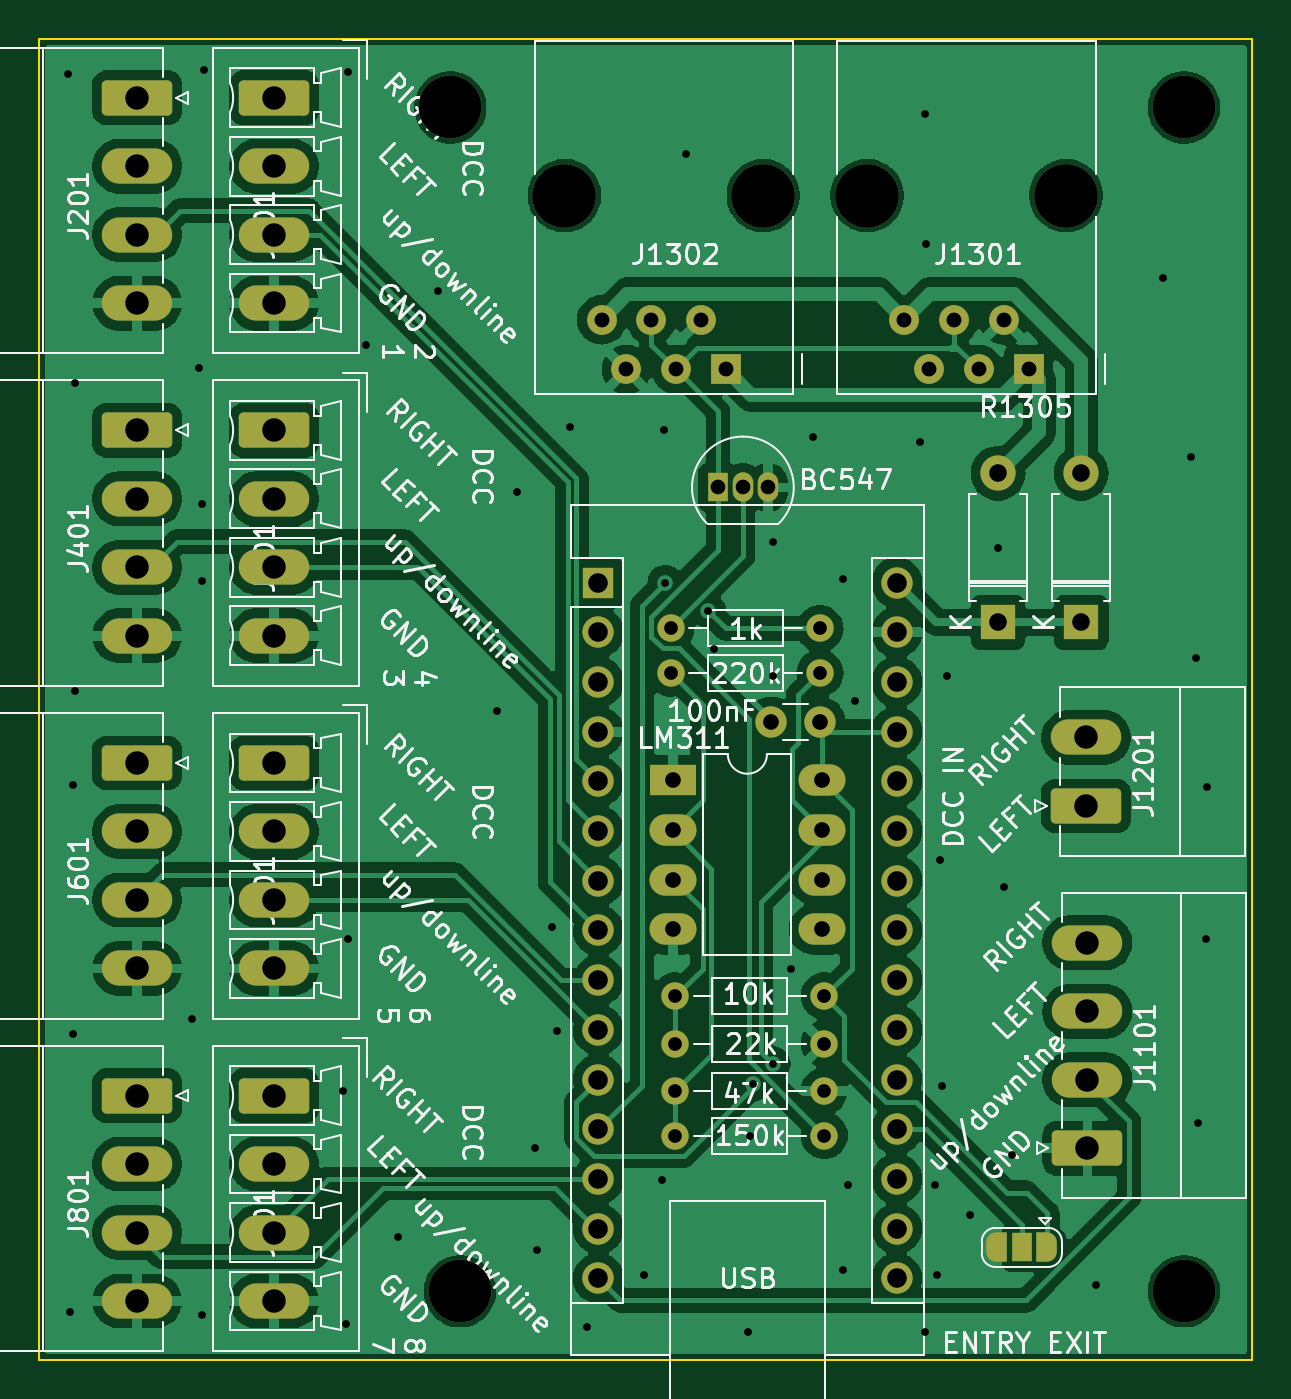
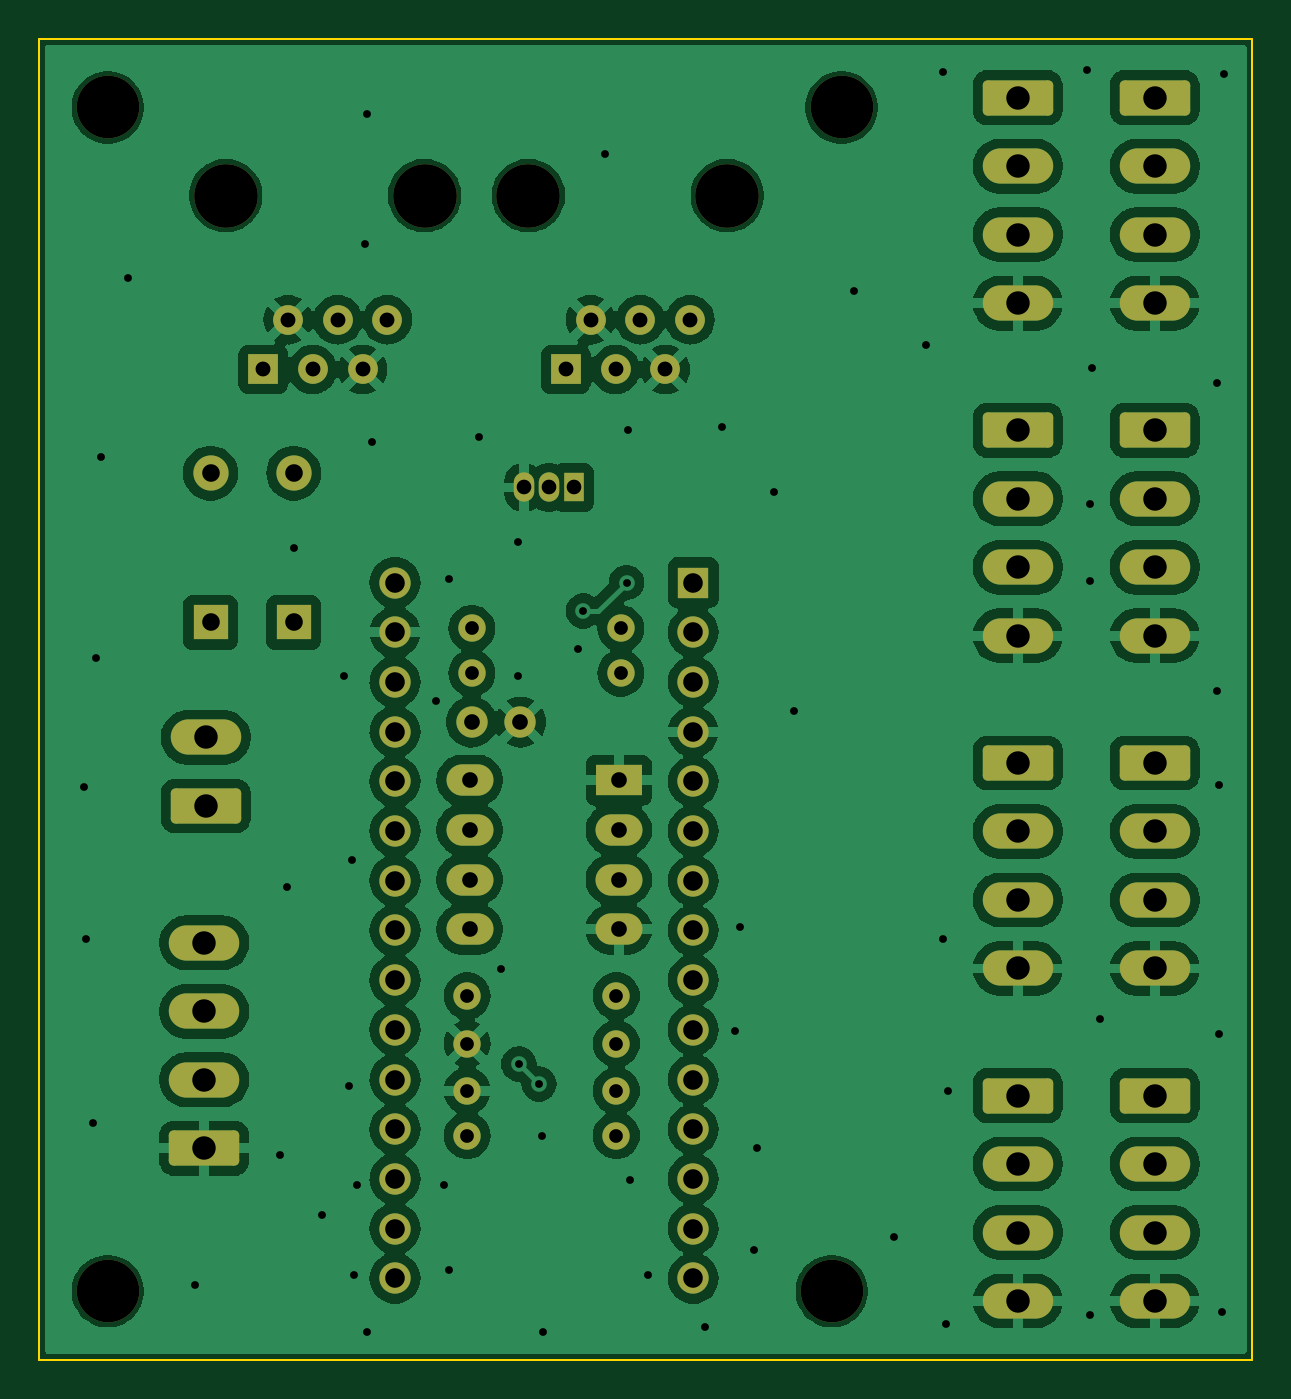
Circuit board: 13 layer files. Board 62.0 x 67.5 mm.
- bottom_copper: FY_entry-CuBottom.gbr (185606 bytes)
- inner_copper: FY_entry-CuIn1.gbr (109617 bytes)
- inner_copper: FY_entry-CuIn2.gbr (114828 bytes)
- top_copper: FY_entry-CuTop.gbr (156579 bytes)
- outline: FY_entry-EdgeCuts.gbr (603 bytes)
- bottom_mask: FY_entry-MaskBottom.gbr (5266 bytes)
- top_mask: FY_entry-MaskTop.gbr (6271 bytes)
- drill: FY_entry-NPTH.drl (523 bytes)
- drill: FY_entry-PTH.drl (3349 bytes)
- paste: FY_entry-PasteBottom.gbr (451 bytes)
- paste: FY_entry-PasteTop.gbr (451 bytes)
- bottom_silk: FY_entry-SilkBottom.gbr (5276 bytes)
- top_silk: FY_entry-SilkTop.gbr (132093 bytes)

=== bottom_copper: FY_entry-CuBottom.gbr (185606 bytes, source omitted) ===
=== inner_copper: FY_entry-CuIn1.gbr (109617 bytes, source omitted) ===
=== inner_copper: FY_entry-CuIn2.gbr (114828 bytes, source omitted) ===
=== top_copper: FY_entry-CuTop.gbr (156579 bytes, source omitted) ===
=== outline: FY_entry-EdgeCuts.gbr ===
%TF.GenerationSoftware,KiCad,Pcbnew,8.0.2*%
%TF.CreationDate,2024-09-21T14:57:53+02:00*%
%TF.ProjectId,FY_entry,46595f65-6e74-4727-992e-6b696361645f,rev?*%
%TF.SameCoordinates,Original*%
%TF.FileFunction,Profile,NP*%
%FSLAX46Y46*%
G04 Gerber Fmt 4.6, Leading zero omitted, Abs format (unit mm)*
G04 Created by KiCad (PCBNEW 8.0.2) date 2024-09-21 14:57:53*
%MOMM*%
%LPD*%
G01*
G04 APERTURE LIST*
%TA.AperFunction,Profile*%
%ADD10C,0.100000*%
%TD*%
G04 APERTURE END LIST*
D10*
X27000000Y-42000000D02*
X89000000Y-42000000D01*
X89000000Y-109500000D01*
X27000000Y-109500000D01*
X27000000Y-42000000D01*
M02*

=== bottom_mask: FY_entry-MaskBottom.gbr ===
%TF.GenerationSoftware,KiCad,Pcbnew,8.0.2*%
%TF.CreationDate,2024-09-21T14:57:53+02:00*%
%TF.ProjectId,FY_entry,46595f65-6e74-4727-992e-6b696361645f,rev?*%
%TF.SameCoordinates,Original*%
%TF.FileFunction,Soldermask,Bot*%
%TF.FilePolarity,Negative*%
%FSLAX46Y46*%
G04 Gerber Fmt 4.6, Leading zero omitted, Abs format (unit mm)*
G04 Created by KiCad (PCBNEW 8.0.2) date 2024-09-21 14:57:53*
%MOMM*%
%LPD*%
G01*
G04 APERTURE LIST*
G04 Aperture macros list*
%AMRoundRect*
0 Rectangle with rounded corners*
0 $1 Rounding radius*
0 $2 $3 $4 $5 $6 $7 $8 $9 X,Y pos of 4 corners*
0 Add a 4 corners polygon primitive as box body*
4,1,4,$2,$3,$4,$5,$6,$7,$8,$9,$2,$3,0*
0 Add four circle primitives for the rounded corners*
1,1,$1+$1,$2,$3*
1,1,$1+$1,$4,$5*
1,1,$1+$1,$6,$7*
1,1,$1+$1,$8,$9*
0 Add four rect primitives between the rounded corners*
20,1,$1+$1,$2,$3,$4,$5,0*
20,1,$1+$1,$4,$5,$6,$7,0*
20,1,$1+$1,$6,$7,$8,$9,0*
20,1,$1+$1,$8,$9,$2,$3,0*%
G04 Aperture macros list end*
%ADD10C,3.200000*%
%ADD11RoundRect,0.250000X-1.550000X0.650000X-1.550000X-0.650000X1.550000X-0.650000X1.550000X0.650000X0*%
%ADD12O,3.600000X1.800000*%
%ADD13R,2.400000X1.600000*%
%ADD14O,2.400000X1.600000*%
%ADD15C,1.400000*%
%ADD16O,1.400000X1.400000*%
%ADD17R,1.050000X1.500000*%
%ADD18O,1.050000X1.500000*%
%ADD19C,1.520000*%
%ADD20R,1.520000X1.520000*%
%ADD21C,3.250000*%
%ADD22RoundRect,0.250000X1.550000X-0.650000X1.550000X0.650000X-1.550000X0.650000X-1.550000X-0.650000X0*%
%ADD23R,1.800000X1.800000*%
%ADD24O,1.800000X1.800000*%
%ADD25C,1.600000*%
%ADD26O,1.600000X1.600000*%
%ADD27R,1.600000X1.600000*%
G04 APERTURE END LIST*
D10*
%TO.C,REF\u002A\u002A*%
X85500000Y-106000000D03*
%TD*%
%TO.C,REF\u002A\u002A*%
X85500000Y-45500000D03*
%TD*%
%TO.C,REF\u002A\u002A*%
X48500000Y-106000000D03*
%TD*%
%TO.C,REF\u002A\u002A*%
X48000000Y-45500000D03*
%TD*%
D11*
%TO.C,J901*%
X39000000Y-96000000D03*
D12*
X39000000Y-99500000D03*
X39000000Y-103000000D03*
X39000000Y-106500000D03*
%TD*%
D11*
%TO.C,J701*%
X39000000Y-79000000D03*
D12*
X39000000Y-82500000D03*
X39000000Y-86000000D03*
X39000000Y-89500000D03*
%TD*%
D11*
%TO.C,J501*%
X39000000Y-62000000D03*
D12*
X39000000Y-65500000D03*
X39000000Y-69000000D03*
X39000000Y-72500000D03*
%TD*%
D11*
%TO.C,J301*%
X39000000Y-45000000D03*
D12*
X39000000Y-48500000D03*
X39000000Y-52000000D03*
X39000000Y-55500000D03*
%TD*%
D13*
%TO.C,U1301*%
X59380000Y-79880000D03*
D14*
X59380000Y-82420000D03*
X59380000Y-84960000D03*
X59380000Y-87500000D03*
X67000000Y-87500000D03*
X67000000Y-84960000D03*
X67000000Y-82420000D03*
X67000000Y-79880000D03*
%TD*%
D15*
%TO.C,R1306*%
X59277000Y-74410000D03*
D16*
X66897000Y-74410000D03*
%TD*%
D15*
%TO.C,R1305*%
X59277000Y-72124000D03*
D16*
X66897000Y-72124000D03*
%TD*%
D15*
%TO.C,R1303*%
X67127000Y-90907000D03*
D16*
X59507000Y-90907000D03*
%TD*%
%TO.C,R1302*%
X67127000Y-95758000D03*
D15*
X59507000Y-95758000D03*
%TD*%
%TO.C,R1301*%
X67127000Y-98044000D03*
D16*
X59507000Y-98044000D03*
%TD*%
D17*
%TO.C,Q1301*%
X61690000Y-64920000D03*
D18*
X62960000Y-64920000D03*
X64230000Y-64920000D03*
%TD*%
D19*
%TO.C,J1301*%
X71210000Y-56350000D03*
X72480000Y-58890000D03*
X73750000Y-56350000D03*
X75020000Y-58890000D03*
X76290000Y-56350000D03*
D20*
X77560000Y-58890000D03*
D21*
X69310000Y-50000000D03*
X79470000Y-50000000D03*
%TD*%
D22*
%TO.C,J1201*%
X80500000Y-81195000D03*
D12*
X80500000Y-77695000D03*
%TD*%
D22*
%TO.C,J1101*%
X80567500Y-98695000D03*
D12*
X80567500Y-95195000D03*
X80567500Y-91695000D03*
X80567500Y-88195000D03*
%TD*%
D11*
%TO.C,J801*%
X32000000Y-96000000D03*
D12*
X32000000Y-99500000D03*
X32000000Y-103000000D03*
X32000000Y-106500000D03*
%TD*%
D11*
%TO.C,J601*%
X32000000Y-79000000D03*
D12*
X32000000Y-82500000D03*
X32000000Y-86000000D03*
X32000000Y-89500000D03*
%TD*%
D11*
%TO.C,J401*%
X32000000Y-62000000D03*
D12*
X32000000Y-65500000D03*
X32000000Y-69000000D03*
X32000000Y-72500000D03*
%TD*%
D11*
%TO.C,J201*%
X32000000Y-45000000D03*
D12*
X32000000Y-48500000D03*
X32000000Y-52000000D03*
X32000000Y-55500000D03*
%TD*%
D23*
%TO.C,D1302*%
X80250000Y-71810000D03*
D24*
X80250000Y-64190000D03*
%TD*%
D23*
%TO.C,D1301*%
X76000000Y-71810000D03*
D24*
X76000000Y-64190000D03*
%TD*%
D25*
%TO.C,C1301*%
X66909000Y-76910000D03*
X64409000Y-76910000D03*
%TD*%
D26*
%TO.C,A1001*%
X70820000Y-69780000D03*
X70820000Y-72320000D03*
X70820000Y-74860000D03*
X70820000Y-77400000D03*
X70820000Y-79940000D03*
X70820000Y-82480000D03*
X70820000Y-85020000D03*
X70820000Y-87560000D03*
X70820000Y-90100000D03*
X70820000Y-92640000D03*
X70820000Y-95180000D03*
X70820000Y-97720000D03*
X70820000Y-100260000D03*
X70820000Y-102800000D03*
X70820000Y-105340000D03*
X55580000Y-105340000D03*
X55580000Y-102800000D03*
X55580000Y-100260000D03*
X55580000Y-97720000D03*
X55580000Y-95180000D03*
X55580000Y-92640000D03*
X55580000Y-90100000D03*
X55580000Y-87560000D03*
X55580000Y-85020000D03*
X55580000Y-82480000D03*
X55580000Y-79940000D03*
X55580000Y-77400000D03*
X55580000Y-74860000D03*
X55580000Y-72320000D03*
D27*
X55580000Y-69780000D03*
%TD*%
D15*
%TO.C,R1304*%
X67127000Y-93345000D03*
D16*
X59507000Y-93345000D03*
%TD*%
D19*
%TO.C,J1302*%
X55740000Y-56350000D03*
X57010000Y-58890000D03*
X58280000Y-56350000D03*
X59550000Y-58890000D03*
X60820000Y-56350000D03*
D20*
X62090000Y-58890000D03*
D21*
X53840000Y-50000000D03*
X64000000Y-50000000D03*
%TD*%
M02*

=== top_mask: FY_entry-MaskTop.gbr (6271 bytes, source omitted) ===
=== drill: FY_entry-NPTH.drl ===
M48
; DRILL file {KiCad 8.0.2} date 2024-09-21T14:57:53+0200
; FORMAT={-:-/ absolute / inch / decimal}
; #@! TF.CreationDate,2024-09-21T14:57:53+02:00
; #@! TF.GenerationSoftware,Kicad,Pcbnew,8.0.2
; #@! TF.FileFunction,NonPlated,1,4,NPTH
FMAT,2
INCH
; #@! TA.AperFunction,NonPlated,NPTH,ComponentDrill
T1C0.1260
; #@! TA.AperFunction,NonPlated,NPTH,ComponentDrill
T2C0.1280
%
G90
G05
T1
X1.8898Y-1.7913
X1.9094Y-4.1732
X3.3661Y-1.7913
X3.3661Y-4.1732
T2
X2.1197Y-1.9685
X2.5197Y-1.9685
X2.7287Y-1.9685
X3.1287Y-1.9685
M30

=== drill: FY_entry-PTH.drl ===
M48
; DRILL file {KiCad 8.0.2} date 2024-09-21T14:57:53+0200
; FORMAT={-:-/ absolute / inch / decimal}
; #@! TF.CreationDate,2024-09-21T14:57:53+02:00
; #@! TF.GenerationSoftware,Kicad,Pcbnew,8.0.2
; #@! TF.FileFunction,Plated,1,4,PTH
FMAT,2
INCH
; #@! TA.AperFunction,Plated,PTH,ViaDrill
T1C0.0157
; #@! TA.AperFunction,Plated,PTH,ComponentDrill
T2C0.0276
; #@! TA.AperFunction,Plated,PTH,ComponentDrill
T3C0.0295
; #@! TA.AperFunction,Plated,PTH,ComponentDrill
T4C0.0299
; #@! TA.AperFunction,Plated,PTH,ComponentDrill
T5C0.0315
; #@! TA.AperFunction,Plated,PTH,ComponentDrill
T6C0.0354
; #@! TA.AperFunction,Plated,PTH,ComponentDrill
T7C0.0394
; #@! TA.AperFunction,Plated,PTH,ComponentDrill
T8C0.0472
%
G90
G05
T1
X1.12Y-1.725
X1.125Y-4.215
X1.13Y-3.155
X1.13Y-3.655
X1.135Y-2.345
X1.135Y-2.965
X1.37Y-3.625
X1.385Y-2.315
X1.39Y-2.59
X1.39Y-2.745
X1.39Y-4.22
X1.395Y-1.715
X1.675Y-3.77
X1.68Y-4.24
X1.685Y-1.72
X1.685Y-3.465
X1.72Y-2.27
X1.785Y-4.065
X1.865Y-2.16
X1.985Y-3.005
X2.025Y-2.565
X2.06Y-3.885
X2.065Y-4.09
X2.095Y-3.44
X2.105Y-3.65
X2.13Y-2.435
X2.165Y-4.245
X2.28Y-4.14
X2.315Y-3.95
X2.32Y-2.44
X2.3223Y-2.7473
X2.365Y-1.885
X2.4093Y-2.8043
X2.42Y-2.88
X2.49Y-4.255
X2.4928Y-3.86
X2.4987Y-3.7563
X2.5391Y-3.7159
X2.54Y-2.665
X2.54Y-2.935
X2.575Y-3.525
X2.62Y-2.455
X2.68Y-2.74
X2.68Y-4.13
X2.69Y-3.96
X2.705Y-2.985
X2.835Y-2.465
X2.845Y-1.805
X2.845Y-4.255
X2.8479Y-2.0653
X2.865Y-3.96
X2.87Y-4.14
X2.875Y-3.305
X2.88Y-3.76
X2.89Y-2.935
X2.935Y-4.02
X2.9921Y-2.6772
X3.005Y-3.36
X3.02Y-3.9
X3.19Y-4.16
X3.325Y-2.135
X3.38Y-2.495
X3.39Y-2.9
X3.395Y-3.835
X3.41Y-3.465
X3.4134Y-3.1589
T2
X2.3337Y-2.8395
X2.3337Y-2.9295
X2.3428Y-3.579
X2.3428Y-3.675
X2.3428Y-3.77
X2.3428Y-3.86
X2.6337Y-2.8395
X2.6337Y-2.9295
X2.6428Y-3.579
X2.6428Y-3.675
X2.6428Y-3.77
X2.6428Y-3.86
T3
X2.4287Y-2.5559
X2.4787Y-2.5559
X2.5287Y-2.5559
T4
X2.1945Y-2.2185
X2.2445Y-2.3185
X2.2945Y-2.2185
X2.3445Y-2.3185
X2.3945Y-2.2185
X2.4445Y-2.3185
X2.8035Y-2.2185
X2.8535Y-2.3185
X2.9035Y-2.2185
X2.9535Y-2.3185
X3.0035Y-2.2185
X3.0535Y-2.3185
T5
X2.3378Y-3.1449
X2.3378Y-3.2449
X2.3378Y-3.3449
X2.3378Y-3.4449
X2.5358Y-3.028
X2.6342Y-3.028
X2.6378Y-3.1449
X2.6378Y-3.2449
X2.6378Y-3.3449
X2.6378Y-3.4449
T6
X2.9921Y-2.5272
X2.9921Y-2.8272
X3.1594Y-2.5272
X3.1594Y-2.8272
T7
X2.1882Y-2.7472
X2.1882Y-2.8472
X2.1882Y-2.9472
X2.1882Y-3.0472
X2.1882Y-3.1472
X2.1882Y-3.2472
X2.1882Y-3.3472
X2.1882Y-3.4472
X2.1882Y-3.5472
X2.1882Y-3.6472
X2.1882Y-3.7472
X2.1882Y-3.8472
X2.1882Y-3.9472
X2.1882Y-4.0472
X2.1882Y-4.1472
X2.7882Y-2.7472
X2.7882Y-2.8472
X2.7882Y-2.9472
X2.7882Y-3.0472
X2.7882Y-3.1472
X2.7882Y-3.2472
X2.7882Y-3.3472
X2.7882Y-3.4472
X2.7882Y-3.5472
X2.7882Y-3.6472
X2.7882Y-3.7472
X2.7882Y-3.8472
X2.7882Y-3.9472
X2.7882Y-4.0472
X2.7882Y-4.1472
T8
X1.2598Y-1.7717
X1.2598Y-1.9094
X1.2598Y-2.0472
X1.2598Y-2.185
X1.2598Y-2.4409
X1.2598Y-2.5787
X1.2598Y-2.7165
X1.2598Y-2.8543
X1.2598Y-3.1102
X1.2598Y-3.248
X1.2598Y-3.3858
X1.2598Y-3.5236
X1.2598Y-3.7795
X1.2598Y-3.9173
X1.2598Y-4.0551
X1.2598Y-4.1929
X1.5354Y-1.7717
X1.5354Y-1.9094
X1.5354Y-2.0472
X1.5354Y-2.185
X1.5354Y-2.4409
X1.5354Y-2.5787
X1.5354Y-2.7165
X1.5354Y-2.8543
X1.5354Y-3.1102
X1.5354Y-3.248
X1.5354Y-3.3858
X1.5354Y-3.5236
X1.5354Y-3.7795
X1.5354Y-3.9173
X1.5354Y-4.0551
X1.5354Y-4.1929
X3.1693Y-3.0589
X3.1693Y-3.1967
X3.1719Y-3.4722
X3.1719Y-3.61
X3.1719Y-3.7478
X3.1719Y-3.8856
M30

=== paste: FY_entry-PasteBottom.gbr ===
%TF.GenerationSoftware,KiCad,Pcbnew,8.0.2*%
%TF.CreationDate,2024-09-21T14:57:53+02:00*%
%TF.ProjectId,FY_entry,46595f65-6e74-4727-992e-6b696361645f,rev?*%
%TF.SameCoordinates,Original*%
%TF.FileFunction,Paste,Bot*%
%TF.FilePolarity,Positive*%
%FSLAX46Y46*%
G04 Gerber Fmt 4.6, Leading zero omitted, Abs format (unit mm)*
G04 Created by KiCad (PCBNEW 8.0.2) date 2024-09-21 14:57:53*
%MOMM*%
%LPD*%
G01*
G04 APERTURE LIST*
G04 APERTURE END LIST*
M02*

=== paste: FY_entry-PasteTop.gbr ===
%TF.GenerationSoftware,KiCad,Pcbnew,8.0.2*%
%TF.CreationDate,2024-09-21T14:57:53+02:00*%
%TF.ProjectId,FY_entry,46595f65-6e74-4727-992e-6b696361645f,rev?*%
%TF.SameCoordinates,Original*%
%TF.FileFunction,Paste,Top*%
%TF.FilePolarity,Positive*%
%FSLAX46Y46*%
G04 Gerber Fmt 4.6, Leading zero omitted, Abs format (unit mm)*
G04 Created by KiCad (PCBNEW 8.0.2) date 2024-09-21 14:57:53*
%MOMM*%
%LPD*%
G01*
G04 APERTURE LIST*
G04 APERTURE END LIST*
M02*

=== bottom_silk: FY_entry-SilkBottom.gbr ===
%TF.GenerationSoftware,KiCad,Pcbnew,8.0.2*%
%TF.CreationDate,2024-09-21T14:57:53+02:00*%
%TF.ProjectId,FY_entry,46595f65-6e74-4727-992e-6b696361645f,rev?*%
%TF.SameCoordinates,Original*%
%TF.FileFunction,Legend,Bot*%
%TF.FilePolarity,Positive*%
%FSLAX46Y46*%
G04 Gerber Fmt 4.6, Leading zero omitted, Abs format (unit mm)*
G04 Created by KiCad (PCBNEW 8.0.2) date 2024-09-21 14:57:53*
%MOMM*%
%LPD*%
G01*
G04 APERTURE LIST*
G04 Aperture macros list*
%AMRoundRect*
0 Rectangle with rounded corners*
0 $1 Rounding radius*
0 $2 $3 $4 $5 $6 $7 $8 $9 X,Y pos of 4 corners*
0 Add a 4 corners polygon primitive as box body*
4,1,4,$2,$3,$4,$5,$6,$7,$8,$9,$2,$3,0*
0 Add four circle primitives for the rounded corners*
1,1,$1+$1,$2,$3*
1,1,$1+$1,$4,$5*
1,1,$1+$1,$6,$7*
1,1,$1+$1,$8,$9*
0 Add four rect primitives between the rounded corners*
20,1,$1+$1,$2,$3,$4,$5,0*
20,1,$1+$1,$4,$5,$6,$7,0*
20,1,$1+$1,$6,$7,$8,$9,0*
20,1,$1+$1,$8,$9,$2,$3,0*%
G04 Aperture macros list end*
%ADD10C,3.200000*%
%ADD11RoundRect,0.250000X-1.550000X0.650000X-1.550000X-0.650000X1.550000X-0.650000X1.550000X0.650000X0*%
%ADD12O,3.600000X1.800000*%
%ADD13R,2.400000X1.600000*%
%ADD14O,2.400000X1.600000*%
%ADD15C,1.400000*%
%ADD16O,1.400000X1.400000*%
%ADD17R,1.050000X1.500000*%
%ADD18O,1.050000X1.500000*%
%ADD19C,1.520000*%
%ADD20R,1.520000X1.520000*%
%ADD21C,3.250000*%
%ADD22RoundRect,0.250000X1.550000X-0.650000X1.550000X0.650000X-1.550000X0.650000X-1.550000X-0.650000X0*%
%ADD23R,1.800000X1.800000*%
%ADD24O,1.800000X1.800000*%
%ADD25C,1.600000*%
%ADD26O,1.600000X1.600000*%
%ADD27R,1.600000X1.600000*%
G04 APERTURE END LIST*
%LPC*%
D10*
%TO.C,REF\u002A\u002A*%
X85500000Y-106000000D03*
%TD*%
%TO.C,REF\u002A\u002A*%
X85500000Y-45500000D03*
%TD*%
%TO.C,REF\u002A\u002A*%
X48500000Y-106000000D03*
%TD*%
%TO.C,REF\u002A\u002A*%
X48000000Y-45500000D03*
%TD*%
D11*
%TO.C,J901*%
X39000000Y-96000000D03*
D12*
X39000000Y-99500000D03*
X39000000Y-103000000D03*
X39000000Y-106500000D03*
%TD*%
D11*
%TO.C,J701*%
X39000000Y-79000000D03*
D12*
X39000000Y-82500000D03*
X39000000Y-86000000D03*
X39000000Y-89500000D03*
%TD*%
D11*
%TO.C,J501*%
X39000000Y-62000000D03*
D12*
X39000000Y-65500000D03*
X39000000Y-69000000D03*
X39000000Y-72500000D03*
%TD*%
D11*
%TO.C,J301*%
X39000000Y-45000000D03*
D12*
X39000000Y-48500000D03*
X39000000Y-52000000D03*
X39000000Y-55500000D03*
%TD*%
D13*
%TO.C,U1301*%
X59380000Y-79880000D03*
D14*
X59380000Y-82420000D03*
X59380000Y-84960000D03*
X59380000Y-87500000D03*
X67000000Y-87500000D03*
X67000000Y-84960000D03*
X67000000Y-82420000D03*
X67000000Y-79880000D03*
%TD*%
D15*
%TO.C,R1306*%
X59277000Y-74410000D03*
D16*
X66897000Y-74410000D03*
%TD*%
D15*
%TO.C,R1305*%
X59277000Y-72124000D03*
D16*
X66897000Y-72124000D03*
%TD*%
D15*
%TO.C,R1303*%
X67127000Y-90907000D03*
D16*
X59507000Y-90907000D03*
%TD*%
%TO.C,R1302*%
X67127000Y-95758000D03*
D15*
X59507000Y-95758000D03*
%TD*%
%TO.C,R1301*%
X67127000Y-98044000D03*
D16*
X59507000Y-98044000D03*
%TD*%
D17*
%TO.C,Q1301*%
X61690000Y-64920000D03*
D18*
X62960000Y-64920000D03*
X64230000Y-64920000D03*
%TD*%
D19*
%TO.C,J1301*%
X71210000Y-56350000D03*
X72480000Y-58890000D03*
X73750000Y-56350000D03*
X75020000Y-58890000D03*
X76290000Y-56350000D03*
D20*
X77560000Y-58890000D03*
D21*
X69310000Y-50000000D03*
X79470000Y-50000000D03*
%TD*%
D22*
%TO.C,J1201*%
X80500000Y-81195000D03*
D12*
X80500000Y-77695000D03*
%TD*%
D22*
%TO.C,J1101*%
X80567500Y-98695000D03*
D12*
X80567500Y-95195000D03*
X80567500Y-91695000D03*
X80567500Y-88195000D03*
%TD*%
D11*
%TO.C,J801*%
X32000000Y-96000000D03*
D12*
X32000000Y-99500000D03*
X32000000Y-103000000D03*
X32000000Y-106500000D03*
%TD*%
D11*
%TO.C,J601*%
X32000000Y-79000000D03*
D12*
X32000000Y-82500000D03*
X32000000Y-86000000D03*
X32000000Y-89500000D03*
%TD*%
D11*
%TO.C,J401*%
X32000000Y-62000000D03*
D12*
X32000000Y-65500000D03*
X32000000Y-69000000D03*
X32000000Y-72500000D03*
%TD*%
D11*
%TO.C,J201*%
X32000000Y-45000000D03*
D12*
X32000000Y-48500000D03*
X32000000Y-52000000D03*
X32000000Y-55500000D03*
%TD*%
D23*
%TO.C,D1302*%
X80250000Y-71810000D03*
D24*
X80250000Y-64190000D03*
%TD*%
D23*
%TO.C,D1301*%
X76000000Y-71810000D03*
D24*
X76000000Y-64190000D03*
%TD*%
D25*
%TO.C,C1301*%
X66909000Y-76910000D03*
X64409000Y-76910000D03*
%TD*%
D26*
%TO.C,A1001*%
X70820000Y-69780000D03*
X70820000Y-72320000D03*
X70820000Y-74860000D03*
X70820000Y-77400000D03*
X70820000Y-79940000D03*
X70820000Y-82480000D03*
X70820000Y-85020000D03*
X70820000Y-87560000D03*
X70820000Y-90100000D03*
X70820000Y-92640000D03*
X70820000Y-95180000D03*
X70820000Y-97720000D03*
X70820000Y-100260000D03*
X70820000Y-102800000D03*
X70820000Y-105340000D03*
X55580000Y-105340000D03*
X55580000Y-102800000D03*
X55580000Y-100260000D03*
X55580000Y-97720000D03*
X55580000Y-95180000D03*
X55580000Y-92640000D03*
X55580000Y-90100000D03*
X55580000Y-87560000D03*
X55580000Y-85020000D03*
X55580000Y-82480000D03*
X55580000Y-79940000D03*
X55580000Y-77400000D03*
X55580000Y-74860000D03*
X55580000Y-72320000D03*
D27*
X55580000Y-69780000D03*
%TD*%
D15*
%TO.C,R1304*%
X67127000Y-93345000D03*
D16*
X59507000Y-93345000D03*
%TD*%
D19*
%TO.C,J1302*%
X55740000Y-56350000D03*
X57010000Y-58890000D03*
X58280000Y-56350000D03*
X59550000Y-58890000D03*
X60820000Y-56350000D03*
D20*
X62090000Y-58890000D03*
D21*
X53840000Y-50000000D03*
X64000000Y-50000000D03*
%TD*%
%LPD*%
M02*

=== top_silk: FY_entry-SilkTop.gbr (132093 bytes, source omitted) ===
